Run: headless pygame with SDL's dummy video driver; simulated clock (each Clock.tick advances the game by its frame time, no real sleeping); random seed 0; keys injected as events and as key.get_pressed() state; no mouse input.
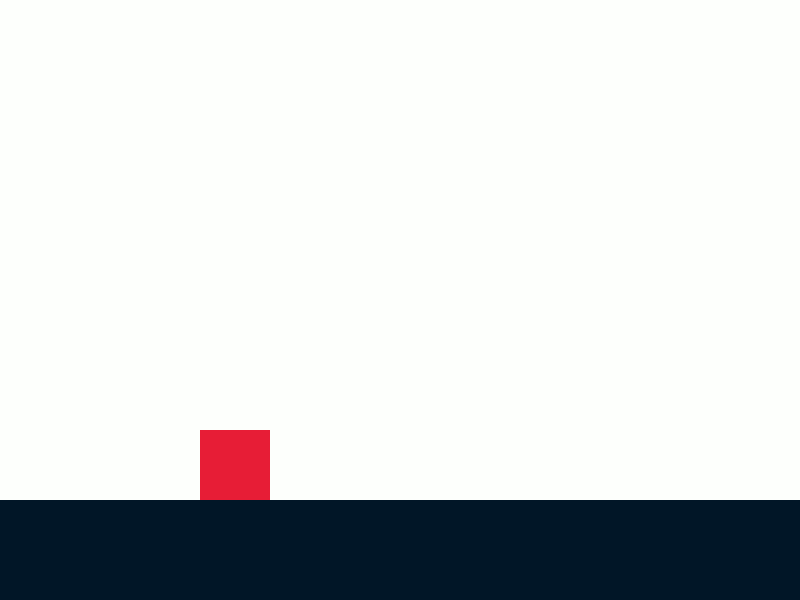
Frame 1 of 4 · flips 1–60 · no input
Frame 2 of 4 · flips 61–180 · tapped SPACE, RETURN · held RIGHT (→), D · screen unchanged from frame 1, image omitted
Frame 3 of 4 · flips 181–300 · held DOWN (↓), S · screen unchanged from frame 2, image omitted
Frame 4 of 4 · flips 301–420 · held LEFT (←), A, UP (↑), W · screen unchanged from frame 3, image omitted

The pygame program that drew these frames:

# Game inspired by chrome dino game
# Pygame Show sqaure on screen
import pygame
# Initialize pygame
pygame.init()

# Set the screen size
screen = pygame.display.set_mode((800, 600))
# Set the title of the window
pygame.display.set_caption("Pygame Show Square")

# Config
GroundHeight = 100
PlayerSize = 70
Gravity = 1
JumpUp = -17
FPS = 60
PlayerColor = pygame.Color("#e71d36")
GroundColor = pygame.Color("#011627")
PlayerToLeft = 200
# Background Color
BackgroundColor = pygame.Color("#fdfffc55")
# Background surface
background = pygame.Surface(screen.get_size(), pygame.SRCALPHA)
background.fill(BackgroundColor)

# Show ground a blue ground function
def showGround():
    # Draw ground
    pygame.draw.rect(screen, GroundColor, (0, screen.get_height() - GroundHeight, screen.get_width(), GroundHeight))

# Player is a class that represents a player in the game.

class Player(pygame.sprite.Sprite):
    # Constructor function
    def __init__(self):
        # Call the parent's constructor
        super().__init__()
        # Set height, width
        self.image = pygame.Surface([PlayerSize, PlayerSize])
        # Color the surface cyan
        self.image.fill(PlayerColor)
        # Set the position of the player
        self.rect = self.image.get_rect()
        self.rect.x = screen.get_width() / 2 - PlayerToLeft
        self.rect.y = screen.get_height() - GroundHeight - PlayerSize
        self.change_y = 0

        # Jumping
        self.isJumping = False
        self.hasDoubleJumped = False


    # Jump
    def jump(self):
        # If player hasn't doubled jumped or jumped then jump
        if not self.isJumping and not self.hasDoubleJumped:
            self.isJumping = True
            self.change_y = JumpUp

        
        # If player has jumped but not doubled then double jump
        elif self.isJumping and not self.hasDoubleJumped:
            self.hasDoubleJumped = True
            self.change_y = JumpUp
        
                
        
    
    # Draw the player
    def draw(self):
        screen.blit(self.image, self.rect)

    # Update the player
    def update(self):
        # Move player down
        self.change_y += Gravity
        self.rect.y += self.change_y
        # If player is on the ground then reset double jump
        if self.rect.y >= screen.get_height() - GroundHeight - PlayerSize:
            self.isJumping = False
            self.hasDoubleJumped = False
            self.rect.y = screen.get_height() - GroundHeight - PlayerSize
            self.change_y = 0
        
# Obstacle is a class that represents an obstacle in the game.


# Create a player
player = Player()


# Main loop
running = True
clock = pygame.time.Clock()
while running:
    # Event handling
    for event in pygame.event.get():
        # Quit the game
        if event.type == pygame.QUIT:
            running = False
        # Jump
        if event.type == pygame.KEYDOWN:
            if event.key == pygame.K_SPACE:
                player.jump()

    # Show background
    screen.blit(background, (0, 0))
    # Show ground
    showGround()
    # Update the player
    player.update()
    # Draw the player
    player.draw()
    # Update the screen
    pygame.display.flip()
    # Set the FPS
    clock.tick(FPS)
# Quit pygame
pygame.quit()
# Exit the program
exit()
